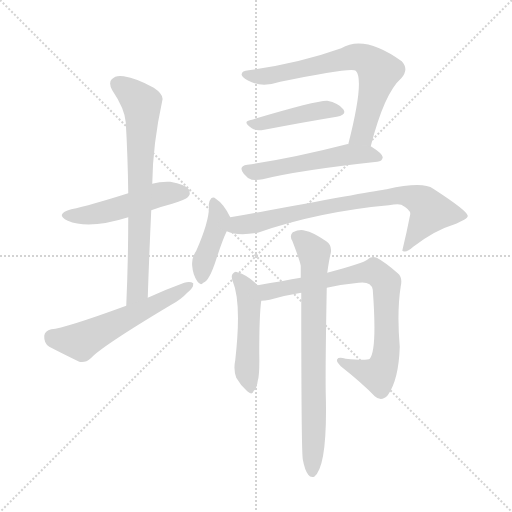
t = 0.00 s
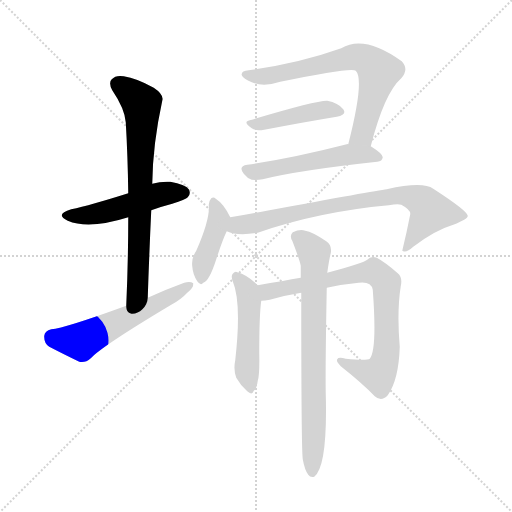
t = 1.63 s
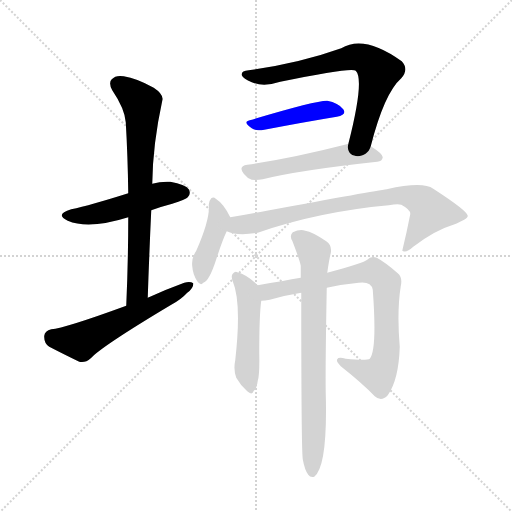
t = 3.26 s
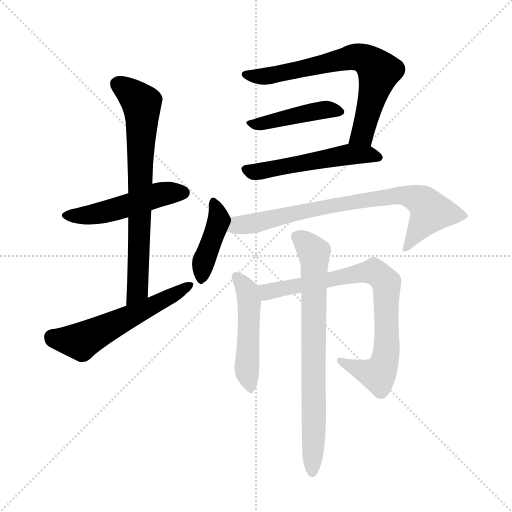
t = 4.90 s
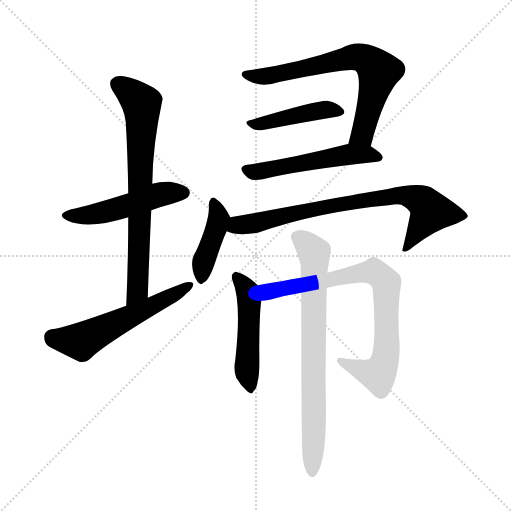
t = 6.53 s
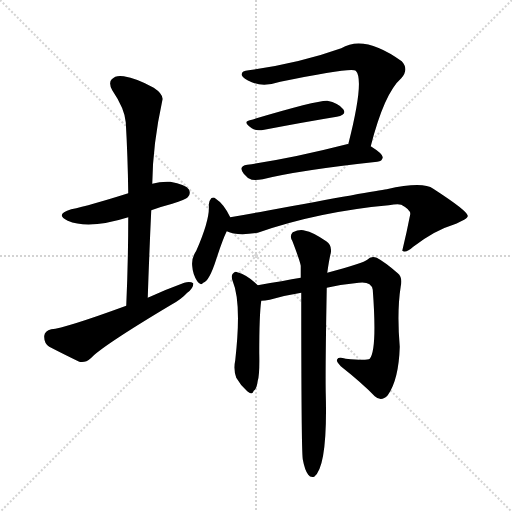
t = 8.16 s

The animated SVG that drew these frames (rendered in a browser with its animation timeline set to each time). Animation: 11 CSS @keyframes rules; one cycle of 8.16 s.

<svg version="1.1" viewBox="0 0 1024 1024" xmlns="http://www.w3.org/2000/svg">
  <g stroke="lightgray" stroke-dasharray="1,1" stroke-width="1" transform="scale(4, 4)">
    <line x1="0" y1="0" x2="256" y2="256"></line>
    <line x1="256" y1="0" x2="0" y2="256"></line>
    <line x1="128" y1="0" x2="128" y2="256"></line>
    <line x1="0" y1="128" x2="256" y2="128"></line>
  </g>
<g transform="scale(1, -1) translate(0, -900)">
   <style type="text/css">
    @keyframes keyframes0 {
      from {
       stroke: blue;
       stroke-dashoffset: 493;
       stroke-width: 128;
       }
       62% {
       animation-timing-function: step-end;
       stroke: blue;
       stroke-dashoffset: 0;
       stroke-width: 128;
       }
       to {
       stroke: black;
       stroke-width: 1024;
       }
       }
       #make-me-a-hanzi-animation-0 {
         animation: keyframes0 0.651204s both;
         animation-delay: 0.000000s;
         animation-timing-function: linear;
       }
    @keyframes keyframes1 {
      from {
       stroke: blue;
       stroke-dashoffset: 719;
       stroke-width: 128;
       }
       70% {
       animation-timing-function: step-end;
       stroke: blue;
       stroke-dashoffset: 0;
       stroke-width: 128;
       }
       to {
       stroke: black;
       stroke-width: 1024;
       }
       }
       #make-me-a-hanzi-animation-1 {
         animation: keyframes1 0.835124s both;
         animation-delay: 0.651204s;
         animation-timing-function: linear;
       }
    @keyframes keyframes2 {
      from {
       stroke: blue;
       stroke-dashoffset: 562;
       stroke-width: 128;
       }
       65% {
       animation-timing-function: step-end;
       stroke: blue;
       stroke-dashoffset: 0;
       stroke-width: 128;
       }
       to {
       stroke: black;
       stroke-width: 1024;
       }
       }
       #make-me-a-hanzi-animation-2 {
         animation: keyframes2 0.707357s both;
         animation-delay: 1.486328s;
         animation-timing-function: linear;
       }
    @keyframes keyframes3 {
      from {
       stroke: blue;
       stroke-dashoffset: 688;
       stroke-width: 128;
       }
       69% {
       animation-timing-function: step-end;
       stroke: blue;
       stroke-dashoffset: 0;
       stroke-width: 128;
       }
       to {
       stroke: black;
       stroke-width: 1024;
       }
       }
       #make-me-a-hanzi-animation-3 {
         animation: keyframes3 0.809896s both;
         animation-delay: 2.193685s;
         animation-timing-function: linear;
       }
    @keyframes keyframes4 {
      from {
       stroke: blue;
       stroke-dashoffset: 436;
       stroke-width: 128;
       }
       59% {
       animation-timing-function: step-end;
       stroke: blue;
       stroke-dashoffset: 0;
       stroke-width: 128;
       }
       to {
       stroke: black;
       stroke-width: 1024;
       }
       }
       #make-me-a-hanzi-animation-4 {
         animation: keyframes4 0.604818s both;
         animation-delay: 3.003581s;
         animation-timing-function: linear;
       }
    @keyframes keyframes5 {
      from {
       stroke: blue;
       stroke-dashoffset: 525;
       stroke-width: 128;
       }
       63% {
       animation-timing-function: step-end;
       stroke: blue;
       stroke-dashoffset: 0;
       stroke-width: 128;
       }
       to {
       stroke: black;
       stroke-width: 1024;
       }
       }
       #make-me-a-hanzi-animation-5 {
         animation: keyframes5 0.677246s both;
         animation-delay: 3.608398s;
         animation-timing-function: linear;
       }
    @keyframes keyframes6 {
      from {
       stroke: blue;
       stroke-dashoffset: 412;
       stroke-width: 128;
       }
       57% {
       animation-timing-function: step-end;
       stroke: blue;
       stroke-dashoffset: 0;
       stroke-width: 128;
       }
       to {
       stroke: black;
       stroke-width: 1024;
       }
       }
       #make-me-a-hanzi-animation-6 {
         animation: keyframes6 0.585286s both;
         animation-delay: 4.285645s;
         animation-timing-function: linear;
       }
    @keyframes keyframes7 {
      from {
       stroke: blue;
       stroke-dashoffset: 762;
       stroke-width: 128;
       }
       71% {
       animation-timing-function: step-end;
       stroke: blue;
       stroke-dashoffset: 0;
       stroke-width: 128;
       }
       to {
       stroke: black;
       stroke-width: 1024;
       }
       }
       #make-me-a-hanzi-animation-7 {
         animation: keyframes7 0.870117s both;
         animation-delay: 4.870931s;
         animation-timing-function: linear;
       }
    @keyframes keyframes8 {
      from {
       stroke: blue;
       stroke-dashoffset: 480;
       stroke-width: 128;
       }
       61% {
       animation-timing-function: step-end;
       stroke: blue;
       stroke-dashoffset: 0;
       stroke-width: 128;
       }
       to {
       stroke: black;
       stroke-width: 1024;
       }
       }
       #make-me-a-hanzi-animation-8 {
         animation: keyframes8 0.640625s both;
         animation-delay: 5.741048s;
         animation-timing-function: linear;
       }
    @keyframes keyframes9 {
      from {
       stroke: blue;
       stroke-dashoffset: 786;
       stroke-width: 128;
       }
       72% {
       animation-timing-function: step-end;
       stroke: blue;
       stroke-dashoffset: 0;
       stroke-width: 128;
       }
       to {
       stroke: black;
       stroke-width: 1024;
       }
       }
       #make-me-a-hanzi-animation-9 {
         animation: keyframes9 0.889648s both;
         animation-delay: 6.381673s;
         animation-timing-function: linear;
       }
    @keyframes keyframes10 {
      from {
       stroke: blue;
       stroke-dashoffset: 743;
       stroke-width: 128;
       }
       71% {
       animation-timing-function: step-end;
       stroke: blue;
       stroke-dashoffset: 0;
       stroke-width: 128;
       }
       to {
       stroke: black;
       stroke-width: 1024;
       }
       }
       #make-me-a-hanzi-animation-10 {
         animation: keyframes10 0.854655s both;
         animation-delay: 7.271322s;
         animation-timing-function: linear;
       }
</style>
<path d="M 302.5 479.5 Q 321.5 486.5 344.5 492.5 Q 371.5 501.5 375.5 505.5 Q 382.5 512.5 377.5 521.5 Q 370.5 531.5 340.5 536.5 Q 321.5 537.5 304.5 532.5 L 256.5 513.5 Q 180.5 489.5 142.5 481.5 Q 108.5 471.5 135.5 458.5 Q 177.5 440.5 256.5 465.5 L 302.5 479.5 Z" fill="lightgray"></path> 
<path d="M 295.5 304.5 Q 298.5 394.5 302.5 479.5 L 304.5 532.5 Q 305.5 611.5 324.5 698.5 Q 328.5 710.5 307.5 724.5 Q 273.5 743.5 247.5 747.5 Q 231.5 750.5 223.5 741.5 Q 216.5 734.5 224.5 719.5 Q 249.5 682.5 251.5 655.5 Q 255.5 588.5 256.5 513.5 L 256.5 465.5 Q 256.5 380.5 252.5 288.5 C 251.5 258.5 294.5 274.5 295.5 304.5 Z" fill="lightgray"></path> 
<path d="M 252.5 288.5 Q 129.5 243.5 102.5 241.5 Q 89.5 238.5 88.5 228.5 Q 87.5 213.5 98.5 206.5 Q 123.5 193.5 158.5 176.5 Q 170.5 173.5 181.5 183.5 Q 203.5 207.5 342.5 290.5 Q 361.5 300.5 374.5 314.5 Q 387.5 324.5 386.5 333.5 Q 380.5 337.5 368.5 334.5 Q 332.5 321.5 295.5 304.5 L 252.5 288.5 Z" fill="lightgray"></path> 
<path d="M 741.5 607.5 Q 768.5 713.5 802.5 743.5 Q 818.5 761.5 803.5 777.5 Q 728.5 831.5 682.5 803.5 Q 598.5 773.5 497.5 759.5 Q 481.5 758.5 483.5 749.5 Q 486.5 742.5 503.5 735.5 Q 527.5 725.5 560.5 736.5 Q 704.5 766.5 711.5 758.5 Q 729.5 740.5 696.5 611.5 C 689.5 582.5 733.5 578.5 741.5 607.5 Z" fill="lightgray"></path> 
<path d="M 499.5 659.5 Q 484.5 656.5 503.5 643.5 Q 510.5 637.5 528.5 640.5 Q 612.5 656.5 673.5 666.5 Q 694.5 670.5 686.5 681.5 Q 676.5 694.5 654.5 698.5 Q 633.5 699.5 499.5 659.5 Z" fill="lightgray"></path> 
<path d="M 696.5 611.5 Q 695.5 612.5 693.5 611.5 Q 584.5 583.5 494.5 570.5 Q 475.5 567.5 487.5 552.5 Q 494.5 543.5 503.5 540.5 Q 513.5 539.5 525.5 541.5 Q 597.5 559.5 754.5 576.5 Q 764.5 577.5 765.5 585.5 Q 765.5 592.5 741.5 607.5 L 696.5 611.5 Z" fill="lightgray"></path> 
<path d="M 460.5 465.5 Q 447.5 492.5 431.5 502.5 Q 427.5 506.5 422.5 503.5 Q 418.5 499.5 417.5 490.5 Q 420.5 462.5 392.5 398.5 Q 382.5 383.5 384.5 367.5 Q 385.5 351.5 394.5 337.5 Q 401.5 327.5 406.5 334.5 Q 418.5 337.5 432.5 381.5 Q 445.5 421.5 453.5 437.5 C 463.5 459.5 463.5 459.5 460.5 465.5 Z" fill="lightgray"></path> 
<path d="M 453.5 437.5 Q 474.5 427.5 515.5 434.5 Q 635.5 476.5 777.5 489.5 Q 795.5 492.5 802.5 490.5 Q 821.5 480.5 820.5 471.5 Q 813.5 435.5 804.5 398.5 L 806.5 397.5 Q 813.5 394.5 826.5 406.5 Q 869.5 439.5 906.5 450.5 Q 936.5 462.5 935.5 468.5 Q 934.5 478.5 866.5 522.5 Q 845.5 537.5 773.5 521.5 Q 749.5 518.5 533.5 478.5 Q 496.5 471.5 460.5 465.5 C 430.5 460.5 424.5 445.5 453.5 437.5 Z" fill="lightgray"></path> 
<path d="M 515.5 329.5 Q 494.5 350.5 474.5 355.5 Q 470.5 358.5 465.5 352.5 Q 461.5 348.5 465.5 337.5 Q 483.5 294.5 470.5 179.5 Q 466.5 160.5 472.5 144.5 Q 481.5 128.5 494.5 117.5 Q 504.5 108.5 507.5 118.5 Q 513.5 121.5 515.5 138.5 Q 519.5 150.5 518.5 194.5 Q 518.5 270.5 522.5 298.5 C 525.5 320.5 525.5 320.5 515.5 329.5 Z" fill="lightgray"></path> 
<path d="M 653.5 324.5 Q 684.5 331.5 717.5 334.5 Q 742.5 337.5 745.5 320.5 Q 754.5 200.5 739.5 182.5 Q 733.5 178.5 691.5 182.5 Q 676.5 186.5 674.5 181.5 Q 671.5 177.5 681.5 167.5 Q 724.5 133.5 749.5 107.5 Q 762.5 95.5 775.5 109.5 Q 797.5 140.5 799.5 206.5 Q 793.5 276.5 801.5 327.5 Q 805.5 345.5 795.5 353.5 Q 770.5 375.5 753.5 384.5 Q 741.5 388.5 734.5 380.5 Q 728.5 374.5 654.5 354.5 L 601.5 344.5 Q 567.5 338.5 515.5 329.5 C 485.5 324.5 492.5 294.5 522.5 298.5 Q 529.5 298.5 539.5 300.5 Q 570.5 309.5 602.5 314.5 L 653.5 324.5 Z" fill="lightgray"></path> 
<path d="M 605.5 -18.5 Q 609.5 -40.5 616.5 -49.5 Q 620.5 -55.5 628.5 -53.5 Q 655.5 -32.5 651.5 113.5 Q 650.5 158.5 653.5 324.5 L 654.5 354.5 Q 658.5 382.5 661.5 393.5 Q 664.5 409.5 652.5 417.5 Q 624.5 436.5 610.5 438.5 Q 600.5 442.5 585.5 435.5 Q 578.5 428.5 584.5 418.5 Q 599.5 379.5 601.5 368.5 Q 601.5 356.5 601.5 344.5 L 602.5 314.5 Q 602.5 2.5 605.5 -18.5 Z" fill="lightgray"></path> 
      <clipPath id="make-me-a-hanzi-clip-0">
      <path d="M 302.5 479.5 Q 321.5 486.5 344.5 492.5 Q 371.5 501.5 375.5 505.5 Q 382.5 512.5 377.5 521.5 Q 370.5 531.5 340.5 536.5 Q 321.5 537.5 304.5 532.5 L 256.5 513.5 Q 180.5 489.5 142.5 481.5 Q 108.5 471.5 135.5 458.5 Q 177.5 440.5 256.5 465.5 L 302.5 479.5 Z" fill="lightgray"></path>
      </clipPath>
      <path clip-path="url(#make-me-a-hanzi-clip-0)" d="M 136.5 470.5 L 179.5 469.5 L 324.5 512.5 L 367.5 514.5 " fill="none" id="make-me-a-hanzi-animation-0" stroke-dasharray="365 730" stroke-linecap="round"></path>

      <clipPath id="make-me-a-hanzi-clip-1">
      <path d="M 295.5 304.5 Q 298.5 394.5 302.5 479.5 L 304.5 532.5 Q 305.5 611.5 324.5 698.5 Q 328.5 710.5 307.5 724.5 Q 273.5 743.5 247.5 747.5 Q 231.5 750.5 223.5 741.5 Q 216.5 734.5 224.5 719.5 Q 249.5 682.5 251.5 655.5 Q 255.5 588.5 256.5 513.5 L 256.5 465.5 Q 256.5 380.5 252.5 288.5 C 251.5 258.5 294.5 274.5 295.5 304.5 Z" fill="lightgray"></path>
      </clipPath>
      <path clip-path="url(#make-me-a-hanzi-clip-1)" d="M 236.5 731.5 L 283.5 693.5 L 275.5 329.5 L 257.5 295.5 " fill="none" id="make-me-a-hanzi-animation-1" stroke-dasharray="591 1182" stroke-linecap="round"></path>

      <clipPath id="make-me-a-hanzi-clip-2">
      <path d="M 252.5 288.5 Q 129.5 243.5 102.5 241.5 Q 89.5 238.5 88.5 228.5 Q 87.5 213.5 98.5 206.5 Q 123.5 193.5 158.5 176.5 Q 170.5 173.5 181.5 183.5 Q 203.5 207.5 342.5 290.5 Q 361.5 300.5 374.5 314.5 Q 387.5 324.5 386.5 333.5 Q 380.5 337.5 368.5 334.5 Q 332.5 321.5 295.5 304.5 L 252.5 288.5 Z" fill="lightgray"></path>
      </clipPath>
      <path clip-path="url(#make-me-a-hanzi-clip-2)" d="M 103.5 226.5 L 161.5 217.5 L 381.5 329.5 " fill="none" id="make-me-a-hanzi-animation-2" stroke-dasharray="434 868" stroke-linecap="round"></path>

      <clipPath id="make-me-a-hanzi-clip-3">
      <path d="M 741.5 607.5 Q 768.5 713.5 802.5 743.5 Q 818.5 761.5 803.5 777.5 Q 728.5 831.5 682.5 803.5 Q 598.5 773.5 497.5 759.5 Q 481.5 758.5 483.5 749.5 Q 486.5 742.5 503.5 735.5 Q 527.5 725.5 560.5 736.5 Q 704.5 766.5 711.5 758.5 Q 729.5 740.5 696.5 611.5 C 689.5 582.5 733.5 578.5 741.5 607.5 Z" fill="lightgray"></path>
      </clipPath>
      <path clip-path="url(#make-me-a-hanzi-clip-3)" d="M 491.5 750.5 L 513.5 746.5 L 571.5 752.5 L 708.5 786.5 L 735.5 779.5 L 757.5 757.5 L 724.5 631.5 L 705.5 622.5 " fill="none" id="make-me-a-hanzi-animation-3" stroke-dasharray="560 1120" stroke-linecap="round"></path>

      <clipPath id="make-me-a-hanzi-clip-4">
      <path d="M 499.5 659.5 Q 484.5 656.5 503.5 643.5 Q 510.5 637.5 528.5 640.5 Q 612.5 656.5 673.5 666.5 Q 694.5 670.5 686.5 681.5 Q 676.5 694.5 654.5 698.5 Q 633.5 699.5 499.5 659.5 Z" fill="lightgray"></path>
      </clipPath>
      <path clip-path="url(#make-me-a-hanzi-clip-4)" d="M 500.5 651.5 L 647.5 680.5 L 677.5 676.5 " fill="none" id="make-me-a-hanzi-animation-4" stroke-dasharray="308 616" stroke-linecap="round"></path>

      <clipPath id="make-me-a-hanzi-clip-5">
      <path d="M 696.5 611.5 Q 695.5 612.5 693.5 611.5 Q 584.5 583.5 494.5 570.5 Q 475.5 567.5 487.5 552.5 Q 494.5 543.5 503.5 540.5 Q 513.5 539.5 525.5 541.5 Q 597.5 559.5 754.5 576.5 Q 764.5 577.5 765.5 585.5 Q 765.5 592.5 741.5 607.5 L 696.5 611.5 Z" fill="lightgray"></path>
      </clipPath>
      <path clip-path="url(#make-me-a-hanzi-clip-5)" d="M 492.5 560.5 L 526.5 558.5 L 689.5 590.5 L 732.5 592.5 L 756.5 584.5 " fill="none" id="make-me-a-hanzi-animation-5" stroke-dasharray="397 794" stroke-linecap="round"></path>

      <clipPath id="make-me-a-hanzi-clip-6">
      <path d="M 460.5 465.5 Q 447.5 492.5 431.5 502.5 Q 427.5 506.5 422.5 503.5 Q 418.5 499.5 417.5 490.5 Q 420.5 462.5 392.5 398.5 Q 382.5 383.5 384.5 367.5 Q 385.5 351.5 394.5 337.5 Q 401.5 327.5 406.5 334.5 Q 418.5 337.5 432.5 381.5 Q 445.5 421.5 453.5 437.5 C 463.5 459.5 463.5 459.5 460.5 465.5 Z" fill="lightgray"></path>
      </clipPath>
      <path clip-path="url(#make-me-a-hanzi-clip-6)" d="M 426.5 494.5 L 438.5 463.5 L 407.5 377.5 L 403.5 346.5 " fill="none" id="make-me-a-hanzi-animation-6" stroke-dasharray="284 568" stroke-linecap="round"></path>

      <clipPath id="make-me-a-hanzi-clip-7">
      <path d="M 453.5 437.5 Q 474.5 427.5 515.5 434.5 Q 635.5 476.5 777.5 489.5 Q 795.5 492.5 802.5 490.5 Q 821.5 480.5 820.5 471.5 Q 813.5 435.5 804.5 398.5 L 806.5 397.5 Q 813.5 394.5 826.5 406.5 Q 869.5 439.5 906.5 450.5 Q 936.5 462.5 935.5 468.5 Q 934.5 478.5 866.5 522.5 Q 845.5 537.5 773.5 521.5 Q 749.5 518.5 533.5 478.5 Q 496.5 471.5 460.5 465.5 C 430.5 460.5 424.5 445.5 453.5 437.5 Z" fill="lightgray"></path>
      </clipPath>
      <path clip-path="url(#make-me-a-hanzi-clip-7)" d="M 461.5 442.5 L 598.5 477.5 L 808.5 509.5 L 838.5 500.5 L 861.5 476.5 L 809.5 405.5 " fill="none" id="make-me-a-hanzi-animation-7" stroke-dasharray="634 1268" stroke-linecap="round"></path>

      <clipPath id="make-me-a-hanzi-clip-8">
      <path d="M 515.5 329.5 Q 494.5 350.5 474.5 355.5 Q 470.5 358.5 465.5 352.5 Q 461.5 348.5 465.5 337.5 Q 483.5 294.5 470.5 179.5 Q 466.5 160.5 472.5 144.5 Q 481.5 128.5 494.5 117.5 Q 504.5 108.5 507.5 118.5 Q 513.5 121.5 515.5 138.5 Q 519.5 150.5 518.5 194.5 Q 518.5 270.5 522.5 298.5 C 525.5 320.5 525.5 320.5 515.5 329.5 Z" fill="lightgray"></path>
      </clipPath>
      <path clip-path="url(#make-me-a-hanzi-clip-8)" d="M 473.5 345.5 L 495.5 315.5 L 498.5 296.5 L 493.5 156.5 L 500.5 129.5 " fill="none" id="make-me-a-hanzi-animation-8" stroke-dasharray="352 704" stroke-linecap="round"></path>

      <clipPath id="make-me-a-hanzi-clip-9">
      <path d="M 653.5 324.5 Q 684.5 331.5 717.5 334.5 Q 742.5 337.5 745.5 320.5 Q 754.5 200.5 739.5 182.5 Q 733.5 178.5 691.5 182.5 Q 676.5 186.5 674.5 181.5 Q 671.5 177.5 681.5 167.5 Q 724.5 133.5 749.5 107.5 Q 762.5 95.5 775.5 109.5 Q 797.5 140.5 799.5 206.5 Q 793.5 276.5 801.5 327.5 Q 805.5 345.5 795.5 353.5 Q 770.5 375.5 753.5 384.5 Q 741.5 388.5 734.5 380.5 Q 728.5 374.5 654.5 354.5 L 601.5 344.5 Q 567.5 338.5 515.5 329.5 C 485.5 324.5 492.5 294.5 522.5 298.5 Q 529.5 298.5 539.5 300.5 Q 570.5 309.5 602.5 314.5 L 653.5 324.5 Z" fill="lightgray"></path>
      </clipPath>
      <path clip-path="url(#make-me-a-hanzi-clip-9)" d="M 525.5 307.5 L 535.5 316.5 L 558.5 322.5 L 690.5 349.5 L 752.5 354.5 L 772.5 334.5 L 773.5 324.5 L 773.5 209.5 L 766.5 168.5 L 756.5 150.5 L 680.5 175.5 " fill="none" id="make-me-a-hanzi-animation-9" stroke-dasharray="658 1316" stroke-linecap="round"></path>

      <clipPath id="make-me-a-hanzi-clip-10">
      <path d="M 605.5 -18.5 Q 609.5 -40.5 616.5 -49.5 Q 620.5 -55.5 628.5 -53.5 Q 655.5 -32.5 651.5 113.5 Q 650.5 158.5 653.5 324.5 L 654.5 354.5 Q 658.5 382.5 661.5 393.5 Q 664.5 409.5 652.5 417.5 Q 624.5 436.5 610.5 438.5 Q 600.5 442.5 585.5 435.5 Q 578.5 428.5 584.5 418.5 Q 599.5 379.5 601.5 368.5 Q 601.5 356.5 601.5 344.5 L 602.5 314.5 Q 602.5 2.5 605.5 -18.5 Z" fill="lightgray"></path>
      </clipPath>
      <path clip-path="url(#make-me-a-hanzi-clip-10)" d="M 594.5 426.5 L 628.5 395.5 L 629.5 383.5 L 624.5 -45.5 " fill="none" id="make-me-a-hanzi-animation-10" stroke-dasharray="615 1230" stroke-linecap="round"></path>

</g>
</svg>
